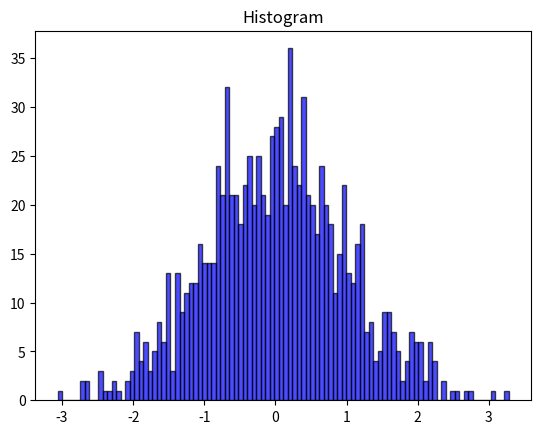

This figure's Python source:
import matplotlib.pyplot as plt
import numpy as np

data = np.random.randn(1000)

plt.hist(data, bins=100, color='blue', alpha=0.7, edgecolor='black')
plt.title("Histogram")
plt.show()
